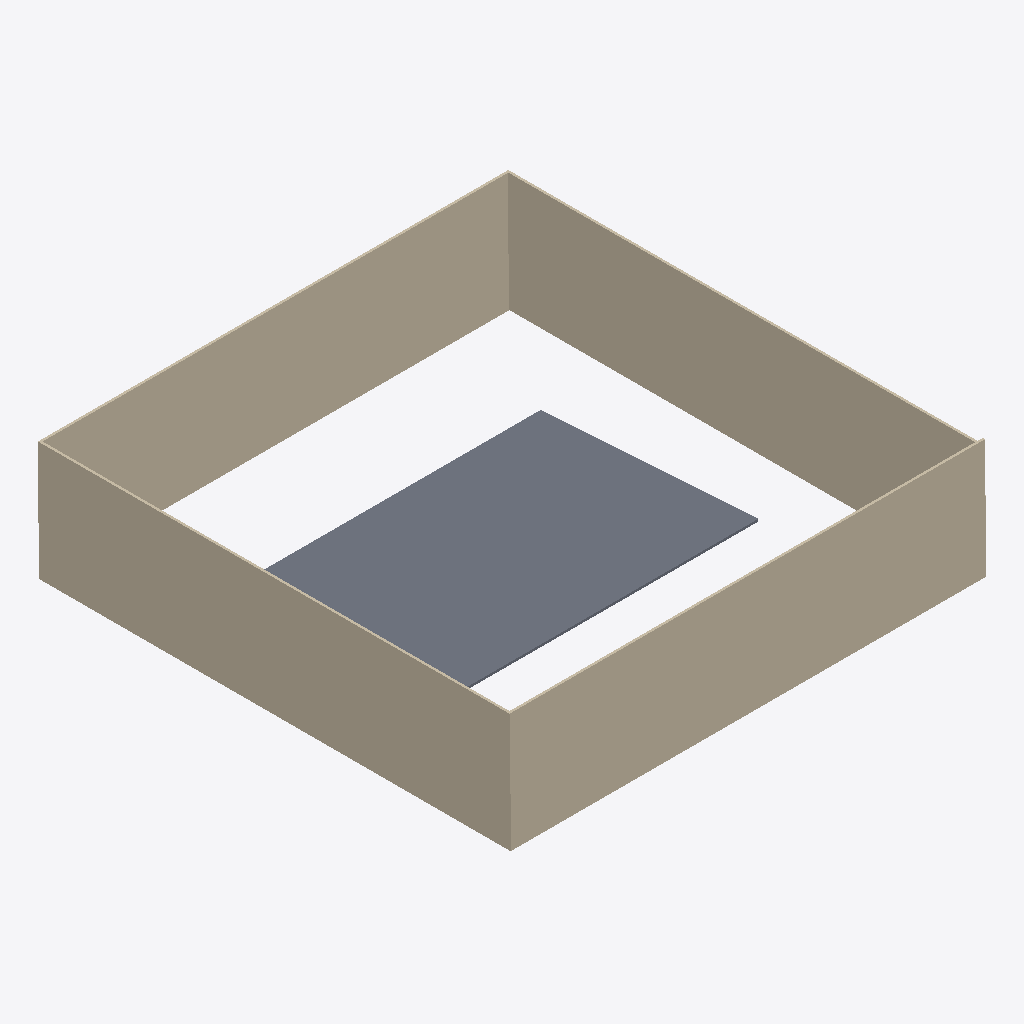
Isometric view of an IFC building model (IFC-SPF (STEP), schema IFC4, length unit metre), seen from the south-west, elements coloured by IFC class: 8 walls (beige), 1 slab (grey).
Extent 20.3 m × 20.1 m × 5.3 m (x, y, z). Storeys (3): 01 at 0.00 m; 00 at 2.70 m; 02 at 5.10 m. Elements (13): 12 IfcWall, 1 IfcSlab.

HEADER;
FILE_DESCRIPTION(('ViewDefinition[DesignTransferView]'),'2;1');
FILE_NAME('untitled.ifc','2024-11-14T22:55:52+08:00',(''),(''),'IfcOpenShell 0.8.0','Bonsai 0.8.0','');
FILE_SCHEMA(('IFC4'));
ENDSEC;
DATA;
#1=IFCPROJECT('2ppqb0GK501foi5dh5v$6E',$,'My Project',$,$,$,$,(#14,#26),#9);
#30=IFCSITE('1_EUWaTVbCG8lg7qIlBhSj',$,'My Site',$,$,#53,$,$,$,$,$,$,$,$);
#36=IFCBUILDING('0wU$hJEGfBPvdI09_2ZTXd',$,'My Building',$,$,#59,$,$,$,$,$,$);
#42=IFCBUILDINGSTOREY('0WOzQPBu94AOdEBdlSF5yp',$,'00',$,$,#104,$,$,$,$);
#66=IFCBUILDINGSTOREY('14DnmIlfv46hwZKsY707z5',$,'01',$,$,#82,$,$,$,$);
#83=IFCBUILDINGSTOREY('2J9_HiSHT5TAuOksRByjKZ',$,'02',$,$,#109,$,$,$,$);
#652=IFCSLAB('2boXUputf8zhuvMOAVE9T6',$,'Slab',$,$,#678,#667,$,$);
#560=IFCWALL('22wYfpuO14uRtR6JV0kIEl',$,'Wall',$,$,#640,#571,$,$);
#528=IFCWALL('15vcghClPEZQTf6K3GiAr1',$,'Wall',$,$,#635,#539,$,$);
#300=IFCWALL('3EA0Zwn6LFXQEu4V2SAw3K',$,'Wall',$,$,#311,#306,$,$);
#592=IFCWALL('1GdkoOl9P4lBCU_ikMy7Oc',$,'Wall',$,$,#645,#603,$,$);
#496=IFCWALL('1jwzz07NXFh8t3lQRqfnvz',$,'Wall',$,$,#630,#507,$,$);
#153=IFCWALL('2V$jDBUbb2xOYdud4_$fH2',$,'Wall',$,$,#165,#160,$,$);
#275=IFCWALL('1DSotLD5rCiQV_2w8YPOop',$,'Wall',$,$,#286,#281,$,$);
#179=IFCWALL('2hMrdsTGP2seEaTtCNfka6',$,'Wall',$,$,#249,#185,$,$);
ENDSEC;